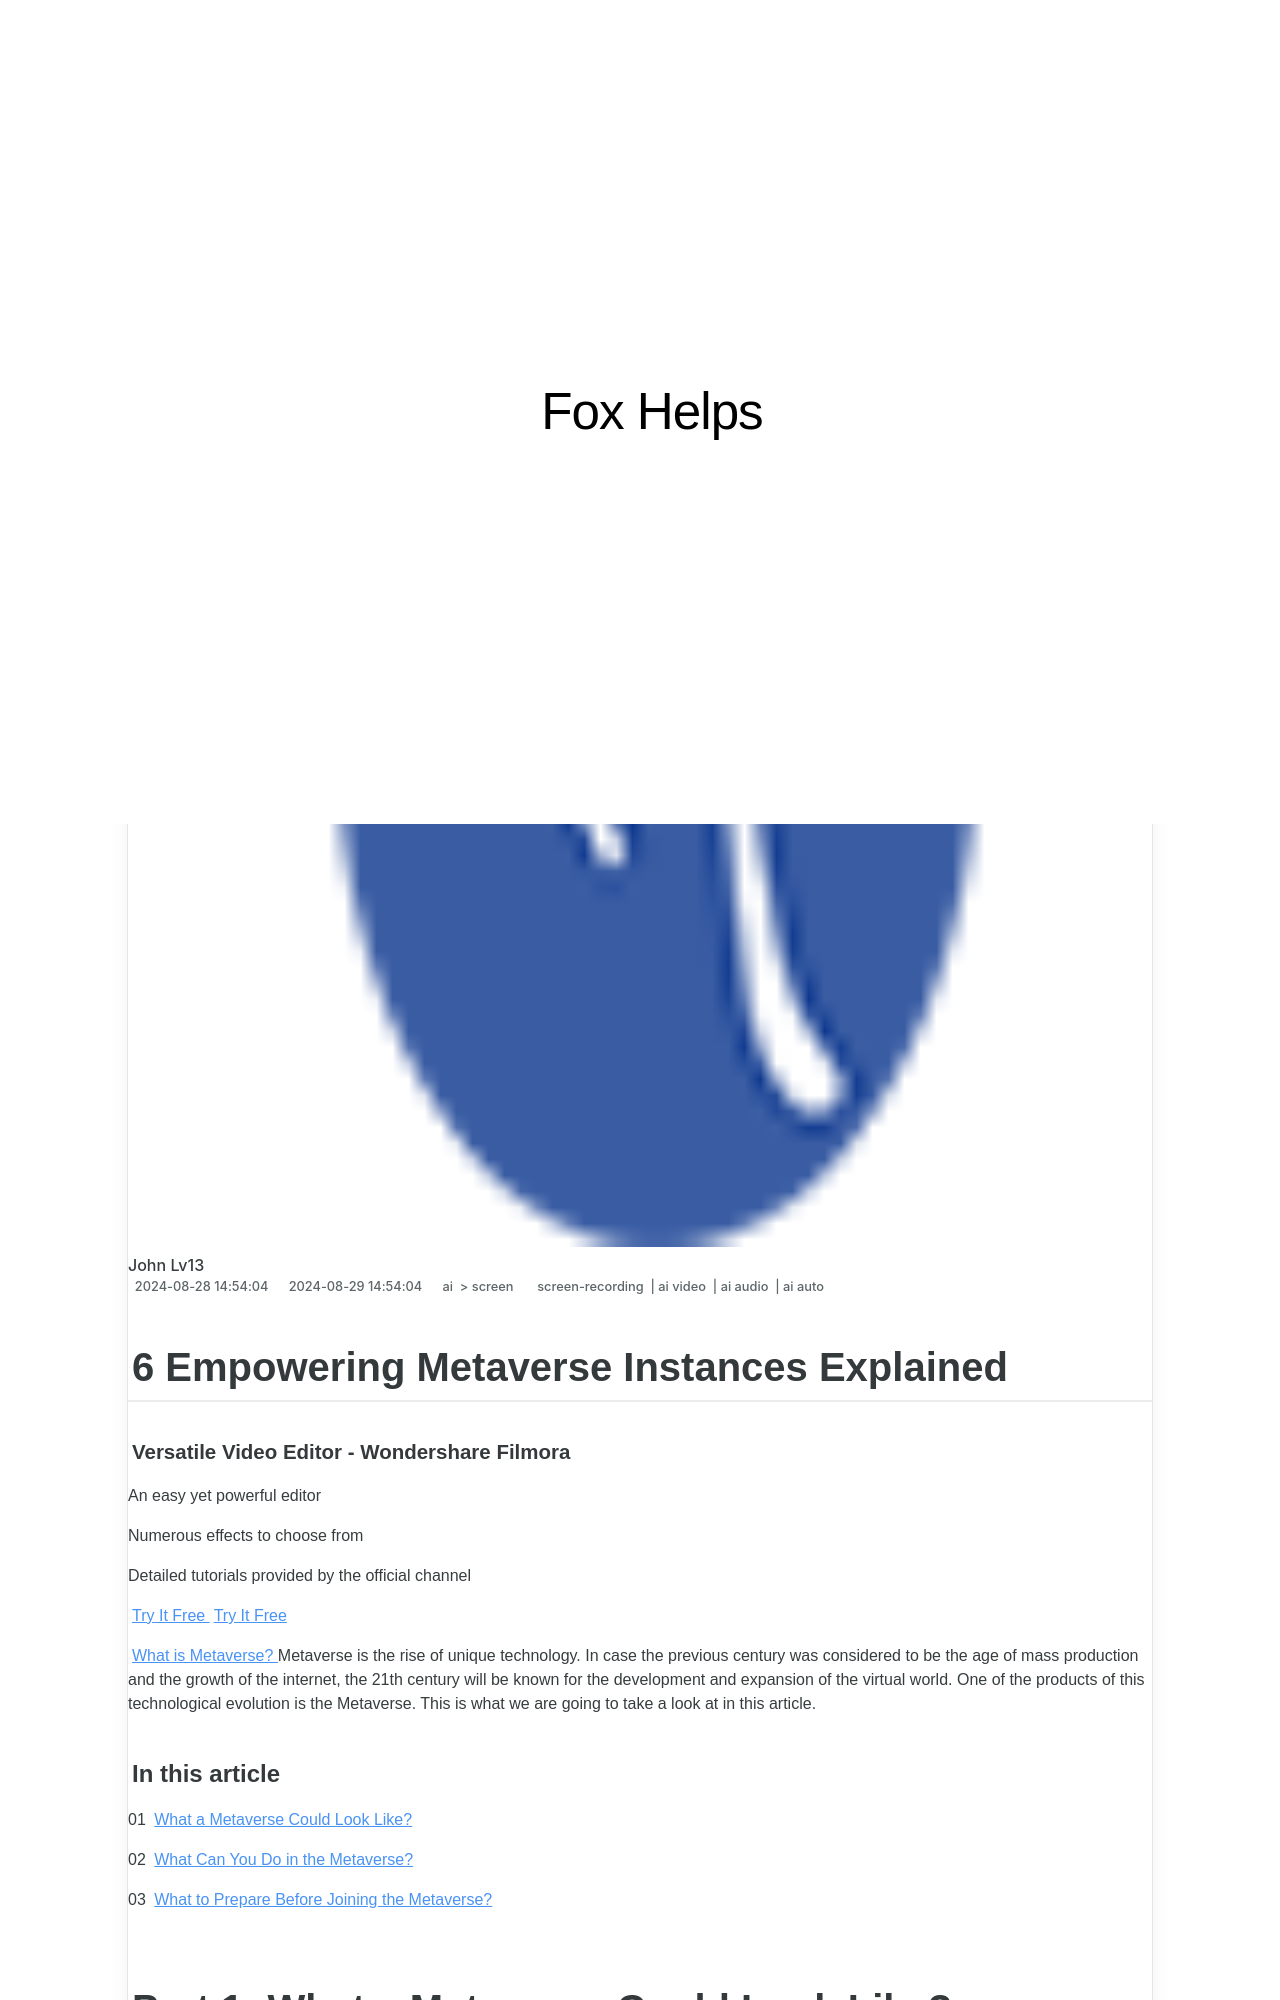

repository: techidaily/site-fox-helps · page: 2024-approved-6-empowering-metaverse-instances-explained/index.html · generator: jekyll

---
title: "\"2024 Approved  6 Empowering Metaverse Instances Explained\""
date: 2024-08-28T14:54:04.461Z
updated: 2024-08-29T14:54:04.461Z
tags: 
  - screen-recording
  - ai video
  - ai audio
  - ai auto
categories: 
  - ai
  - screen
description: "\"This Article Describes 2024 Approved: 6 Empowering Metaverse Instances Explained\""
excerpt: "\"This Article Describes 2024 Approved: 6 Empowering Metaverse Instances Explained\""
keywords: "Metaverse Power,Metaverse Examples,Virtual Realms Impact,Metaverse Influence,Digital Worlds Insights,Empowered VR Spaces,Metaverse Case Studies"
thumbnail: https://thmb.techidaily.com/749189d3cf96e07116b3345727ad3fbca6dd8d53dc60a64adccf57fc91fbbcad.jpg
---

## 6 Empowering Metaverse Instances Explained

##### Versatile Video Editor - Wondershare Filmora

An easy yet powerful editor

Numerous effects to choose from

Detailed tutorials provided by the official channel

[Try It Free](https://tools.techidaily.com/wondershare/filmora/download/) [Try It Free](https://tools.techidaily.com/wondershare/filmora/download/)

[What is Metaverse?](https://tools.techidaily.com/wondershare/filmora/download/) Metaverse is the rise of unique technology. In case the previous century was considered to be the age of mass production and the growth of the internet, the 21th century will be known for the development and expansion of the virtual world. One of the products of this technological evolution is the Metaverse. This is what we are going to take a look at in this article.

#### In this article

01 [What a Metaverse Could Look Like?](#part1)

02 [What Can You Do in the Metaverse?](#part2)

03 [What to Prepare Before Joining the Metaverse?](#part3)
